Run: headless pygame with SDL's dummy video driver; simulated clock (each Clock.tick advances the game by its frame time, no real sleeping); random seed 0; keys injected as events and as key.get_pressed() state; no mouse input.
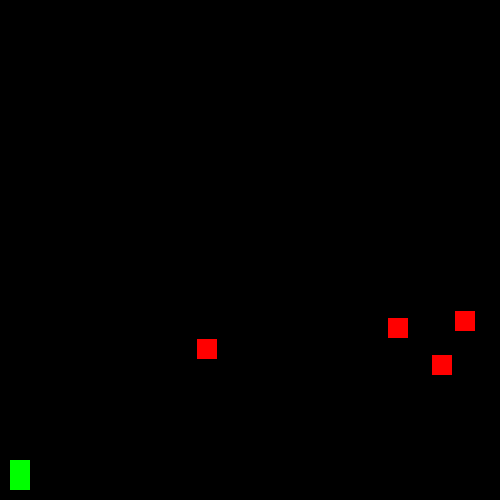
Frame 1 of 4 · flips 1–60 · no input
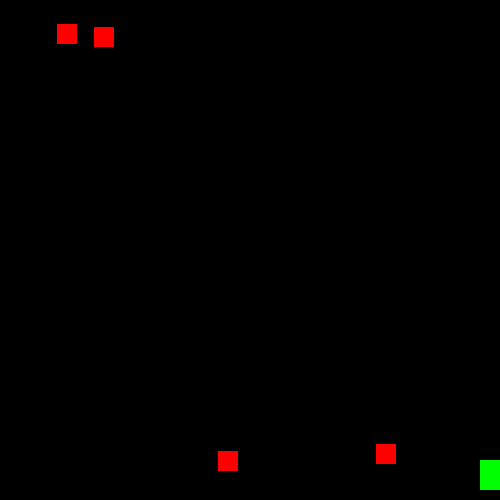
Frame 2 of 4 · flips 61–180 · tapped SPACE, RETURN · held RIGHT (→), D
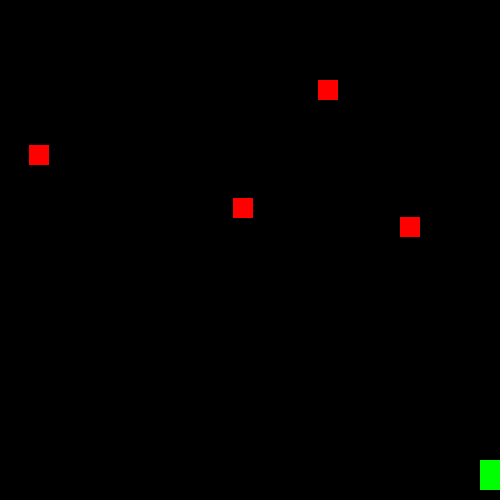
Frame 3 of 4 · flips 181–300 · held DOWN (↓), S
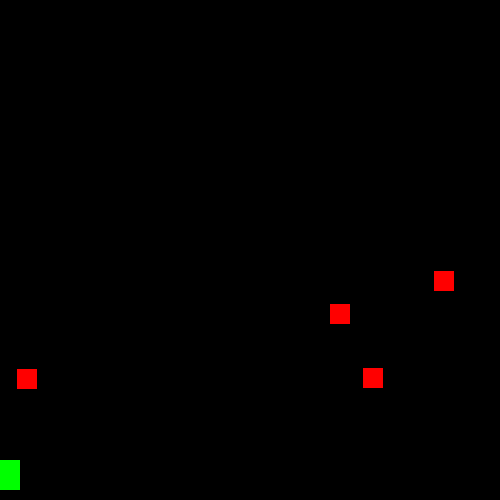
Frame 4 of 4 · flips 301–420 · held LEFT (←), A, UP (↑), W

The pygame program that drew these frames:

import pygame
from random import randint
pygame.init()

window = pygame.display.set_mode((500, 500))
pygame.display.set_caption("AlphaZed's Block Game")

#variables
lives = 10
score = 0
player_x = 10
player_y = 460
player_width = 20
player_height = 30
speed = 5
isJump = False
jump_height = 7
jumpCount = jump_height
fallingblock_height = 20
fallingblock_width = 20
enemy_speed = 10

#matrix
block_coordinates = [
  [
    0, 0, 0, 0
  ],
  [
    0, 0, 0, 0
  ]
]
for coord in range(0,len(block_coordinates[0])):
  block_coordinates[0][coord] = randint(0,480)


run = True
print(block_coordinates)
#run loop
while run:
  #slows down the program to not crash computer
  pygame.time.delay(50)

  #quit button detection
  for event in pygame.event.get():
    if event.type == pygame.QUIT:
      run = False
  
  #left and right controls
  keys = pygame.key.get_pressed()
  if keys[pygame.K_LEFT] and player_x > 0:
    player_x -= speed
  if keys[pygame.K_RIGHT] and player_x < 500 - player_width:
    player_x += speed
  
  #jumping controls
  if not isJump:
    """
    if keys[pygame.K_UP] and y > 0:
      y -= speed
    if keys[pygame.K_DOWN] and y < 500 - player_height:
      y += speed
    """
    if keys[pygame.K_UP]:
      isJump = True
  else:
    if jumpCount >= -jump_height:
      neg = 1
      if jumpCount < 0:
        neg = -1
      player_y -= (jumpCount ** 2) * 0.5 * neg
      jumpCount -= 1
    else:
      isJump = False
      jumpCount = jump_height
  
  #enemy logic (collisions and moving to the top)
  for value in range(0,len(block_coordinates[1])):
    block_coordinates[1][value] += randint(1,enemy_speed)
    if block_coordinates[1][value] >= 480:
      block_coordinates[1][value] = 0
      block_coordinates[0][value] = randint(0,480)


#collisions
    if block_coordinates[1][value] >= player_y + player_height and block_coordinates[1][value] <= player_y and block_coordinates[0][value] >= player_y + player_height:
      lives -=1
      block_coordinates[1][value]=0
      block_coordinates[0][value]=randint(0,480)
    if lives <= 0:
        pygame.quit()
        quit()
  #update the screen and draw the character
  window.fill((0, 0, 0))
  pygame.draw.rect(window, (0, 255, 0), (player_x, player_y, player_width, player_height))

  #draw enemies
  for enemy in range(0,4):
    pygame.draw.rect(window, (255, 0, 0), (block_coordinates[0][enemy], block_coordinates[1][enemy], fallingblock_width, fallingblock_height))
 
  print(lives)
  pygame.display.update()

pygame.quit()
quit()

#aaaaaaaa
